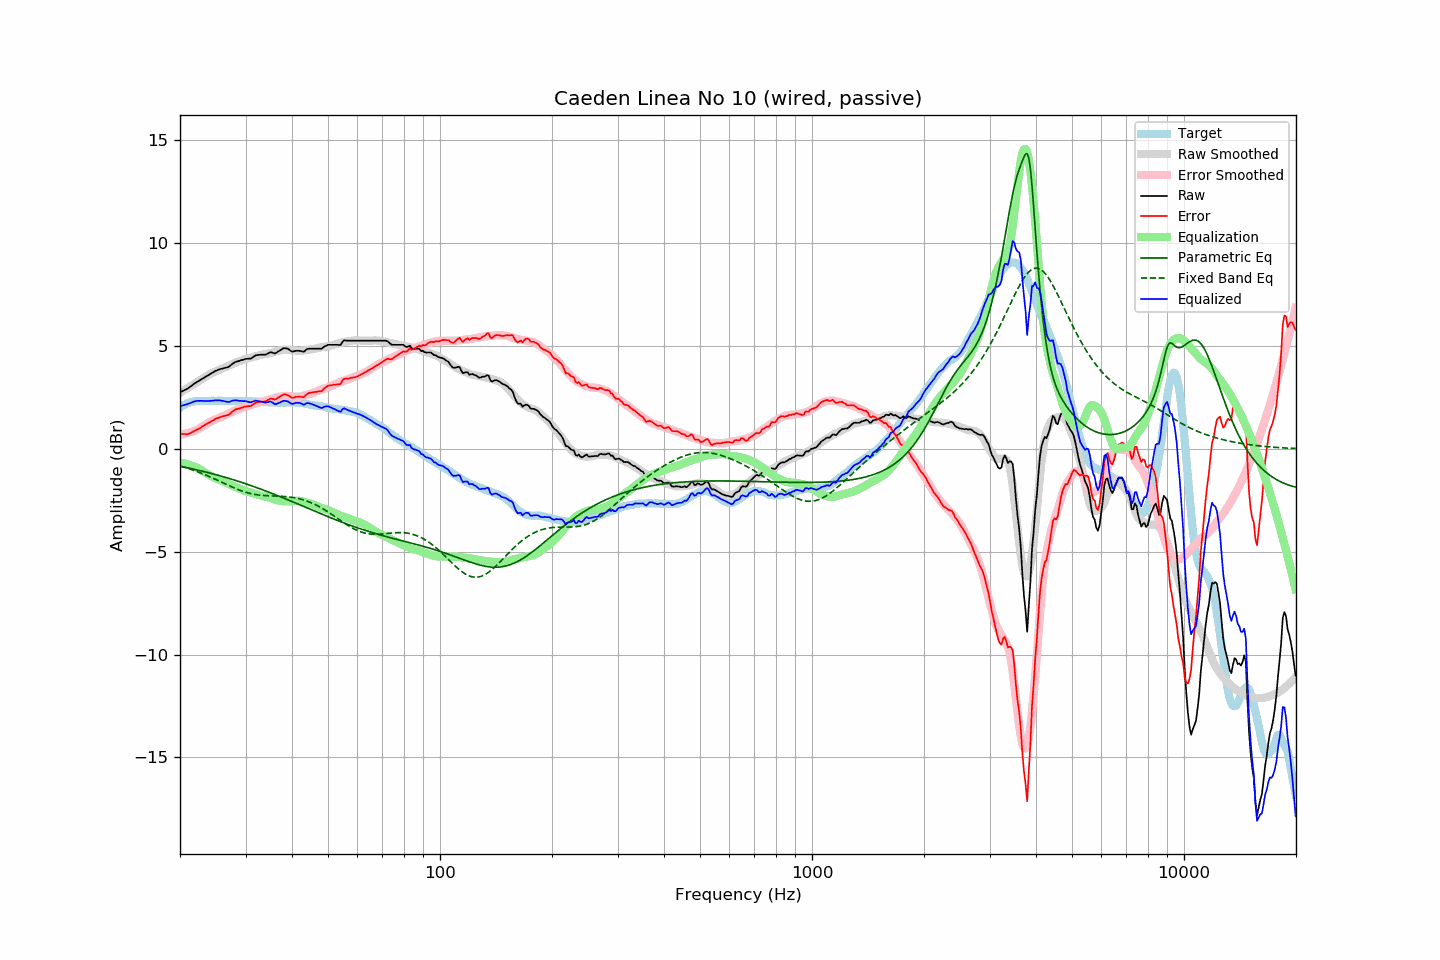

The data file committed next to this chart (first rows):
frequency, raw, error, smoothed, error_smoothed, equalization, parametric_eq, fixed_band_eq, equalized_raw, equalized_smoothed, target
20.00, 2.74, 0.73, 2.71, 0.68, -0.68, -0.85, -0.84, 2.06, 2.03, 2.01
20.20, 2.78, 0.72, 2.76, 0.69, -0.69, -0.87, -0.86, 2.09, 2.07, 2.06
20.40, 2.82, 0.71, 2.81, 0.71, -0.71, -0.89, -0.88, 2.11, 2.11, 2.11
20.61, 2.86, 0.72, 2.86, 0.72, -0.72, -0.90, -0.91, 2.13, 2.14, 2.14
20.81, 2.89, 0.70, 2.91, 0.74, -0.74, -0.92, -0.93, 2.15, 2.17, 2.19
21.02, 2.94, 0.71, 2.96, 0.76, -0.76, -0.93, -0.95, 2.18, 2.20, 2.23
21.23, 2.99, 0.74, 3.01, 0.78, -0.78, -0.95, -0.98, 2.20, 2.23, 2.25
21.44, 3.05, 0.78, 3.06, 0.81, -0.81, -0.97, -1.01, 2.24, 2.25, 2.27
21.66, 3.11, 0.82, 3.11, 0.84, -0.84, -0.99, -1.03, 2.27, 2.27, 2.29
21.87, 3.17, 0.87, 3.16, 0.87, -0.87, -1.00, -1.06, 2.30, 2.29, 2.30
22.09, 3.22, 0.90, 3.20, 0.90, -0.90, -1.02, -1.09, 2.32, 2.30, 2.32
22.31, 3.27, 0.94, 3.25, 0.94, -0.94, -1.04, -1.12, 2.33, 2.32, 2.33
22.54, 3.31, 0.98, 3.30, 0.98, -0.98, -1.06, -1.15, 2.32, 2.32, 2.33
22.76, 3.36, 1.03, 3.36, 1.03, -1.03, -1.07, -1.18, 2.33, 2.33, 2.33
22.99, 3.41, 1.09, 3.41, 1.08, -1.08, -1.09, -1.21, 2.33, 2.33, 2.32
23.22, 3.45, 1.13, 3.46, 1.13, -1.13, -1.11, -1.24, 2.32, 2.33, 2.32
23.45, 3.50, 1.18, 3.51, 1.18, -1.18, -1.13, -1.28, 2.32, 2.33, 2.32
23.69, 3.55, 1.22, 3.55, 1.22, -1.22, -1.15, -1.31, 2.32, 2.33, 2.33
23.92, 3.59, 1.26, 3.60, 1.27, -1.27, -1.17, -1.34, 2.32, 2.33, 2.33
24.16, 3.64, 1.31, 3.64, 1.31, -1.31, -1.19, -1.38, 2.32, 2.33, 2.33
24.40, 3.69, 1.35, 3.68, 1.35, -1.35, -1.21, -1.41, 2.34, 2.33, 2.34
24.65, 3.73, 1.40, 3.72, 1.39, -1.39, -1.23, -1.45, 2.34, 2.33, 2.33
24.89, 3.78, 1.45, 3.75, 1.42, -1.42, -1.25, -1.49, 2.35, 2.33, 2.33
25.14, 3.81, 1.48, 3.78, 1.45, -1.45, -1.27, -1.52, 2.35, 2.33, 2.33
25.39, 3.84, 1.50, 3.82, 1.49, -1.49, -1.30, -1.56, 2.35, 2.33, 2.34
25.65, 3.87, 1.53, 3.85, 1.52, -1.52, -1.32, -1.60, 2.35, 2.33, 2.34
25.91, 3.89, 1.56, 3.88, 1.55, -1.55, -1.34, -1.63, 2.33, 2.33, 2.33
26.16, 3.91, 1.58, 3.92, 1.59, -1.59, -1.36, -1.67, 2.32, 2.33, 2.33
26.43, 3.93, 1.60, 3.95, 1.63, -1.63, -1.38, -1.71, 2.30, 2.33, 2.33
26.69, 3.95, 1.62, 3.99, 1.66, -1.66, -1.41, -1.74, 2.29, 2.33, 2.33
26.96, 3.97, 1.64, 4.02, 1.70, -1.70, -1.43, -1.78, 2.27, 2.32, 2.33
27.23, 4.02, 1.69, 4.05, 1.73, -1.73, -1.45, -1.81, 2.28, 2.32, 2.33
27.50, 4.09, 1.76, 4.09, 1.77, -1.77, -1.48, -1.85, 2.32, 2.32, 2.33
27.77, 4.15, 1.83, 4.13, 1.81, -1.81, -1.50, -1.88, 2.34, 2.32, 2.32
28.05, 4.20, 1.88, 4.16, 1.84, -1.84, -1.53, -1.92, 2.35, 2.32, 2.32
28.33, 4.23, 1.92, 4.19, 1.88, -1.88, -1.55, -1.95, 2.35, 2.32, 2.31
28.62, 4.25, 1.94, 4.22, 1.91, -1.91, -1.58, -1.98, 2.34, 2.31, 2.31
28.90, 4.27, 1.95, 4.25, 1.94, -1.94, -1.60, -2.01, 2.33, 2.31, 2.32
29.19, 4.30, 1.99, 4.28, 1.97, -1.97, -1.63, -2.04, 2.32, 2.31, 2.31
29.48, 4.32, 2.00, 4.31, 2.00, -2.00, -1.65, -2.07, 2.31, 2.31, 2.32
29.78, 4.35, 2.04, 4.34, 2.03, -2.03, -1.68, -2.09, 2.31, 2.31, 2.31
30.08, 4.37, 2.05, 4.37, 2.06, -2.06, -1.71, -2.12, 2.31, 2.31, 2.32
30.38, 4.37, 2.06, 4.39, 2.09, -2.09, -1.73, -2.14, 2.28, 2.31, 2.31
30.68, 4.38, 2.07, 4.41, 2.11, -2.11, -1.76, -2.16, 2.27, 2.30, 2.31
30.99, 4.38, 2.07, 4.43, 2.13, -2.13, -1.79, -2.18, 2.25, 2.30, 2.31
31.30, 4.43, 2.13, 4.45, 2.15, -2.15, -1.81, -2.20, 2.28, 2.30, 2.30
31.61, 4.48, 2.18, 4.47, 2.17, -2.17, -1.84, -2.21, 2.31, 2.30, 2.30
31.93, 4.54, 2.24, 4.49, 2.20, -2.20, -1.87, -2.23, 2.34, 2.29, 2.30
32.24, 4.55, 2.26, 4.51, 2.23, -2.23, -1.90, -2.24, 2.32, 2.29, 2.29
32.57, 4.56, 2.27, 4.53, 2.25, -2.25, -1.93, -2.25, 2.31, 2.29, 2.29
32.89, 4.57, 2.28, 4.55, 2.27, -2.27, -1.96, -2.26, 2.30, 2.28, 2.29
33.22, 4.57, 2.29, 4.57, 2.29, -2.29, -1.98, -2.27, 2.28, 2.28, 2.28
33.55, 4.57, 2.29, 4.58, 2.31, -2.31, -2.01, -2.27, 2.26, 2.27, 2.28
33.89, 4.57, 2.30, 4.59, 2.33, -2.33, -2.04, -2.28, 2.24, 2.27, 2.27
34.23, 4.60, 2.33, 4.61, 2.35, -2.35, -2.07, -2.28, 2.25, 2.26, 2.27
34.57, 4.64, 2.38, 4.62, 2.37, -2.37, -2.10, -2.29, 2.27, 2.26, 2.26
34.92, 4.69, 2.43, 4.64, 2.39, -2.39, -2.13, -2.29, 2.30, 2.25, 2.26
35.27, 4.68, 2.43, 4.66, 2.41, -2.41, -2.16, -2.29, 2.27, 2.25, 2.25
35.62, 4.66, 2.41, 4.69, 2.44, -2.44, -2.19, -2.30, 2.22, 2.25, 2.25
35.97, 4.63, 2.38, 4.71, 2.47, -2.47, -2.23, -2.30, 2.16, 2.25, 2.25
... 635 more rows
